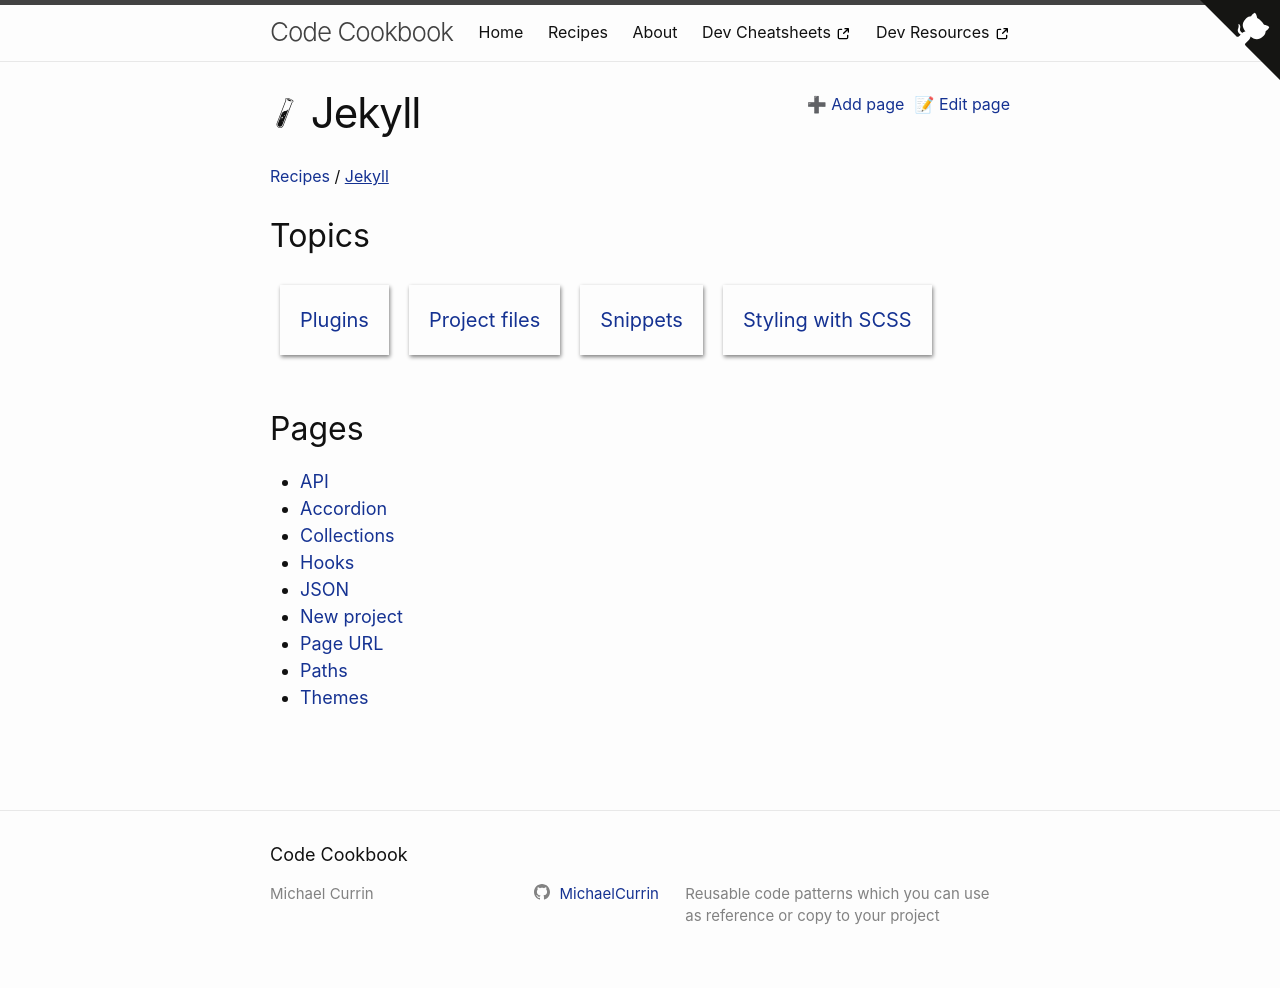

repository: MichaelCurrin/code-cookbook · page: recipes/jekyll/index.html · generator: jekyll

---
logo: jekyll
---
# Jekyll
